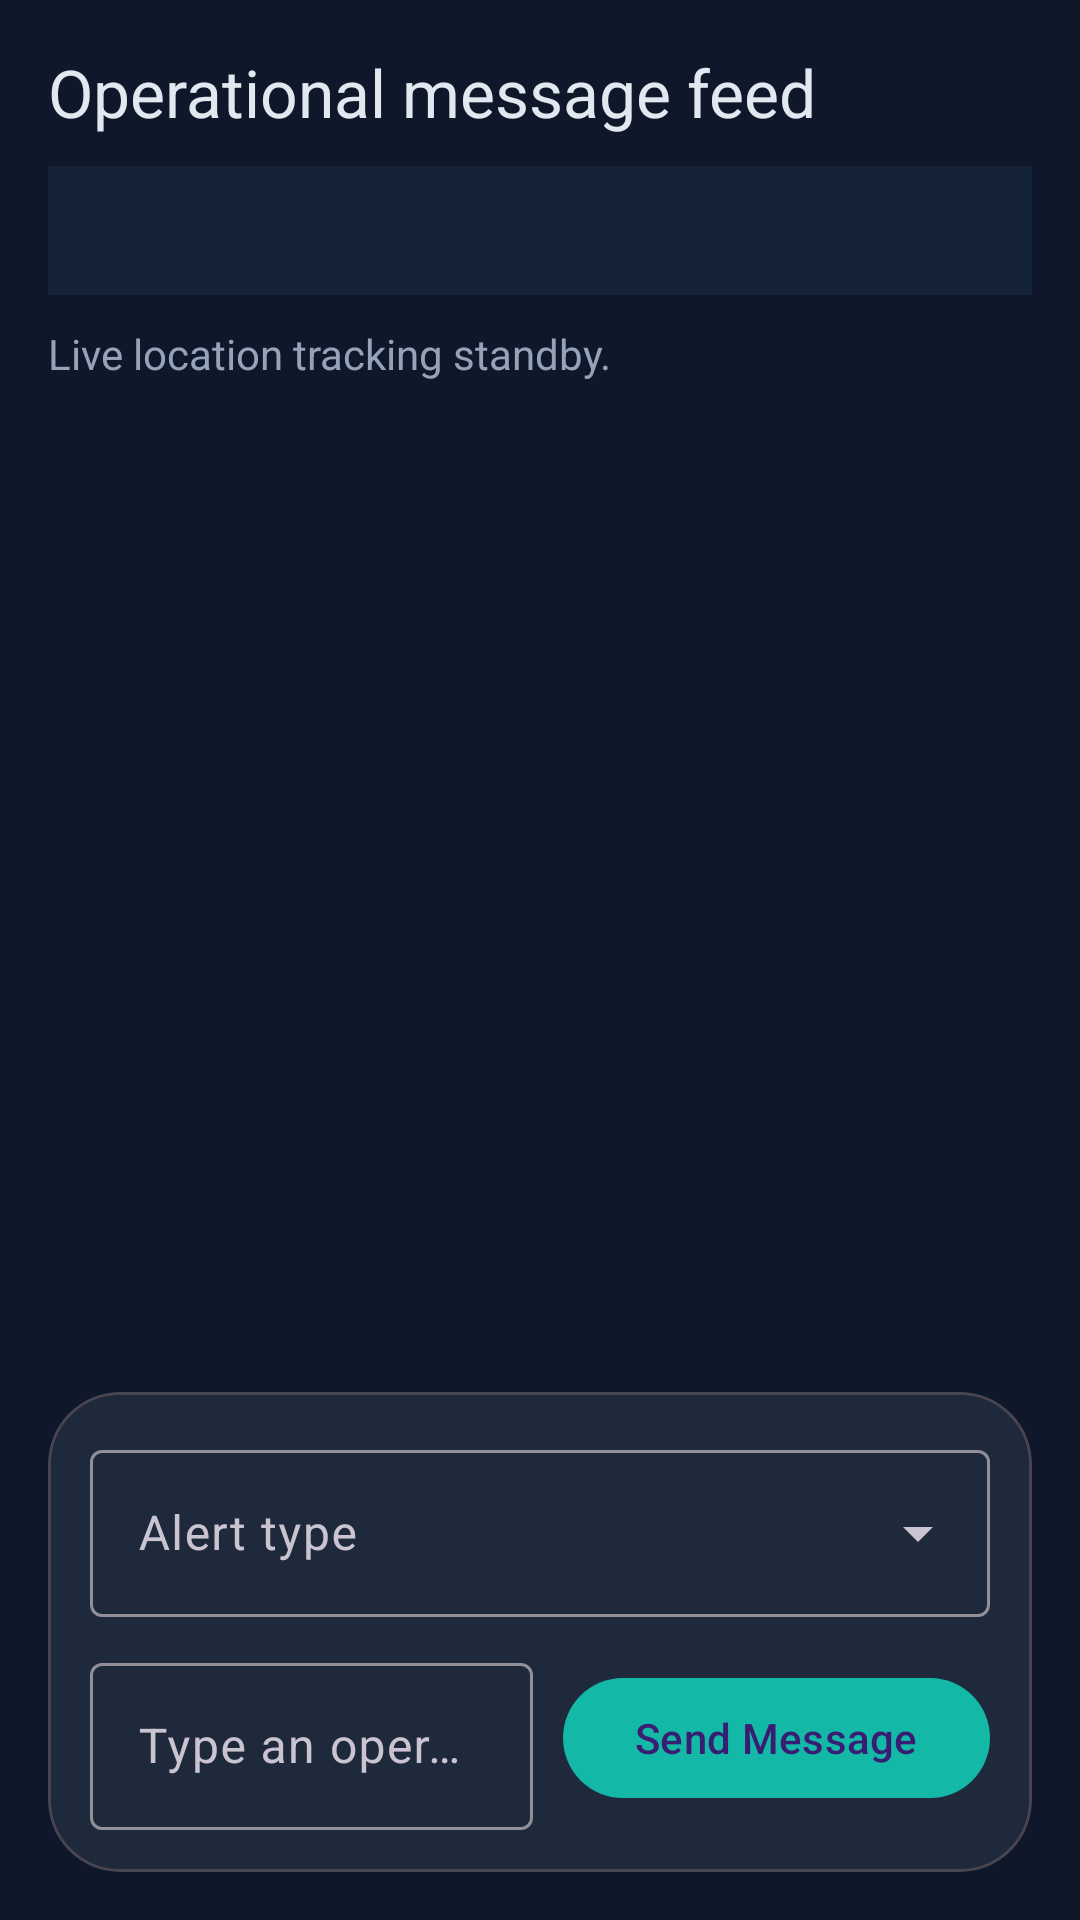

Layout XML and referenced resources for this Android screen:
<!-- AndroidManifest.xml: application theme Theme.ResQNet -->
<!-- res/layout/fragment_messages.xml -->
<?xml version="1.0" encoding="utf-8"?>
<LinearLayout xmlns:android="http://schemas.android.com/apk/res/android"
    xmlns:app="http://schemas.android.com/apk/res-auto"
    android:layout_width="match_parent"
    android:layout_height="match_parent"
    android:background="@color/surface_background"
    android:orientation="vertical"
    android:padding="16dp">

    <TextView
        android:layout_width="match_parent"
        android:layout_height="wrap_content"
        android:text="@string/messages_title"
        android:textAppearance="@style/TextAppearance.Material3.TitleLarge"
        android:textColor="@color/text_primary" />

    <TextView
        android:id="@+id/meshStatus"
        android:layout_width="match_parent"
        android:layout_height="wrap_content"
        android:layout_marginTop="10dp"
        android:background="@color/status_banner"
        android:padding="12dp"
        android:textColor="@color/accent_teal" />

    <TextView
        android:id="@+id/locationStatus"
        android:layout_width="match_parent"
        android:layout_height="wrap_content"
        android:layout_marginTop="10dp"
        android:text="@string/location_pending"
        android:textColor="@color/text_secondary" />

    <androidx.recyclerview.widget.RecyclerView
        android:id="@+id/messageList"
        android:layout_width="match_parent"
        android:layout_height="0dp"
        android:layout_marginTop="12dp"
        android:layout_weight="1" />

    <TextView
        android:id="@+id/emptyState"
        android:layout_width="match_parent"
        android:layout_height="wrap_content"
        android:text="@string/no_messages_yet"
        android:textAlignment="center"
        android:textColor="@color/text_secondary"
        android:visibility="gone" />

    <com.google.android.material.card.MaterialCardView
        android:layout_width="match_parent"
        android:layout_height="wrap_content"
        android:layout_marginTop="14dp"
        app:cardBackgroundColor="@color/surface_card"
        app:cardCornerRadius="24dp">

        <LinearLayout
            android:layout_width="match_parent"
            android:layout_height="wrap_content"
            android:orientation="vertical"
            android:padding="14dp">

            <com.google.android.material.textfield.TextInputLayout
                style="@style/Widget.Material3.TextInputLayout.OutlinedBox.ExposedDropdownMenu"
                android:layout_width="match_parent"
                android:layout_height="wrap_content"
                android:hint="@string/message_type_hint">

                <AutoCompleteTextView
                    android:id="@+id/messageTypePicker"
                    android:layout_width="match_parent"
                    android:layout_height="wrap_content"
                    android:inputType="none" />
            </com.google.android.material.textfield.TextInputLayout>

            <LinearLayout
                android:layout_width="match_parent"
                android:layout_height="wrap_content"
                android:layout_marginTop="10dp"
                android:gravity="center_vertical"
                android:orientation="horizontal">

                <com.google.android.material.textfield.TextInputLayout
                    android:layout_width="0dp"
                    android:layout_height="wrap_content"
                    android:layout_weight="1"
                    android:hint="@string/hint_message_input">

                    <com.google.android.material.textfield.TextInputEditText
                        android:id="@+id/messageInput"
                        android:layout_width="match_parent"
                        android:layout_height="wrap_content"
                        android:maxLines="4" />
                </com.google.android.material.textfield.TextInputLayout>

                <com.google.android.material.button.MaterialButton
                    android:id="@+id/sendButton"
                    android:layout_width="wrap_content"
                    android:layout_height="wrap_content"
                    android:layout_marginStart="10dp"
                    android:text="@string/send_message" />
            </LinearLayout>
        </LinearLayout>
    </com.google.android.material.card.MaterialCardView>

</LinearLayout>
<!-- resources referenced by this layout -->
<resources>
  <color name="accent_teal">#FF14B8A6</color>
  <color name="status_banner">#FF152338</color>
  <color name="surface_background">#FF0F172A</color>
  <color name="surface_card">#FF1E293B</color>
  <color name="text_primary">#FFE2E8F0</color>
  <color name="text_secondary">#FF94A3B8</color>
  <string name="hint_message_input">Type an operational update...</string>
  <string name="location_pending">Live location tracking standby.</string>
  <string name="message_type_hint">Alert type</string>
  <string name="messages_title">Operational message feed</string>
  <string name="no_messages_yet">No alerts yet. Send the first network update.</string>
  <string name="send_message">Send Message</string>
  <style name="Theme.ResQNet" parent="Base.Theme.ResQNet" />
  <style name="Base.Theme.ResQNet" parent="Theme.Material3.Dark.NoActionBar">
          <item name="colorPrimary">@color/accent_teal</item>
          <item name="colorSecondary">@color/accent_cyan</item>
          <item name="colorControlHighlight">@color/ripple_teal</item>
          <item name="android:colorBackground">@color/surface_background</item>
          <item name="colorSurface">@color/surface_card</item>
          <item name="android:textColor">@color/text_primary</item>
          <item name="android:statusBarColor">@color/surface_background</item>
          <item name="android:navigationBarColor">@color/surface_background</item>
      </style>
  <color name="accent_cyan">#FF22D3EE</color>
  <color name="ripple_teal">#4D14B8A6</color>
</resources>
